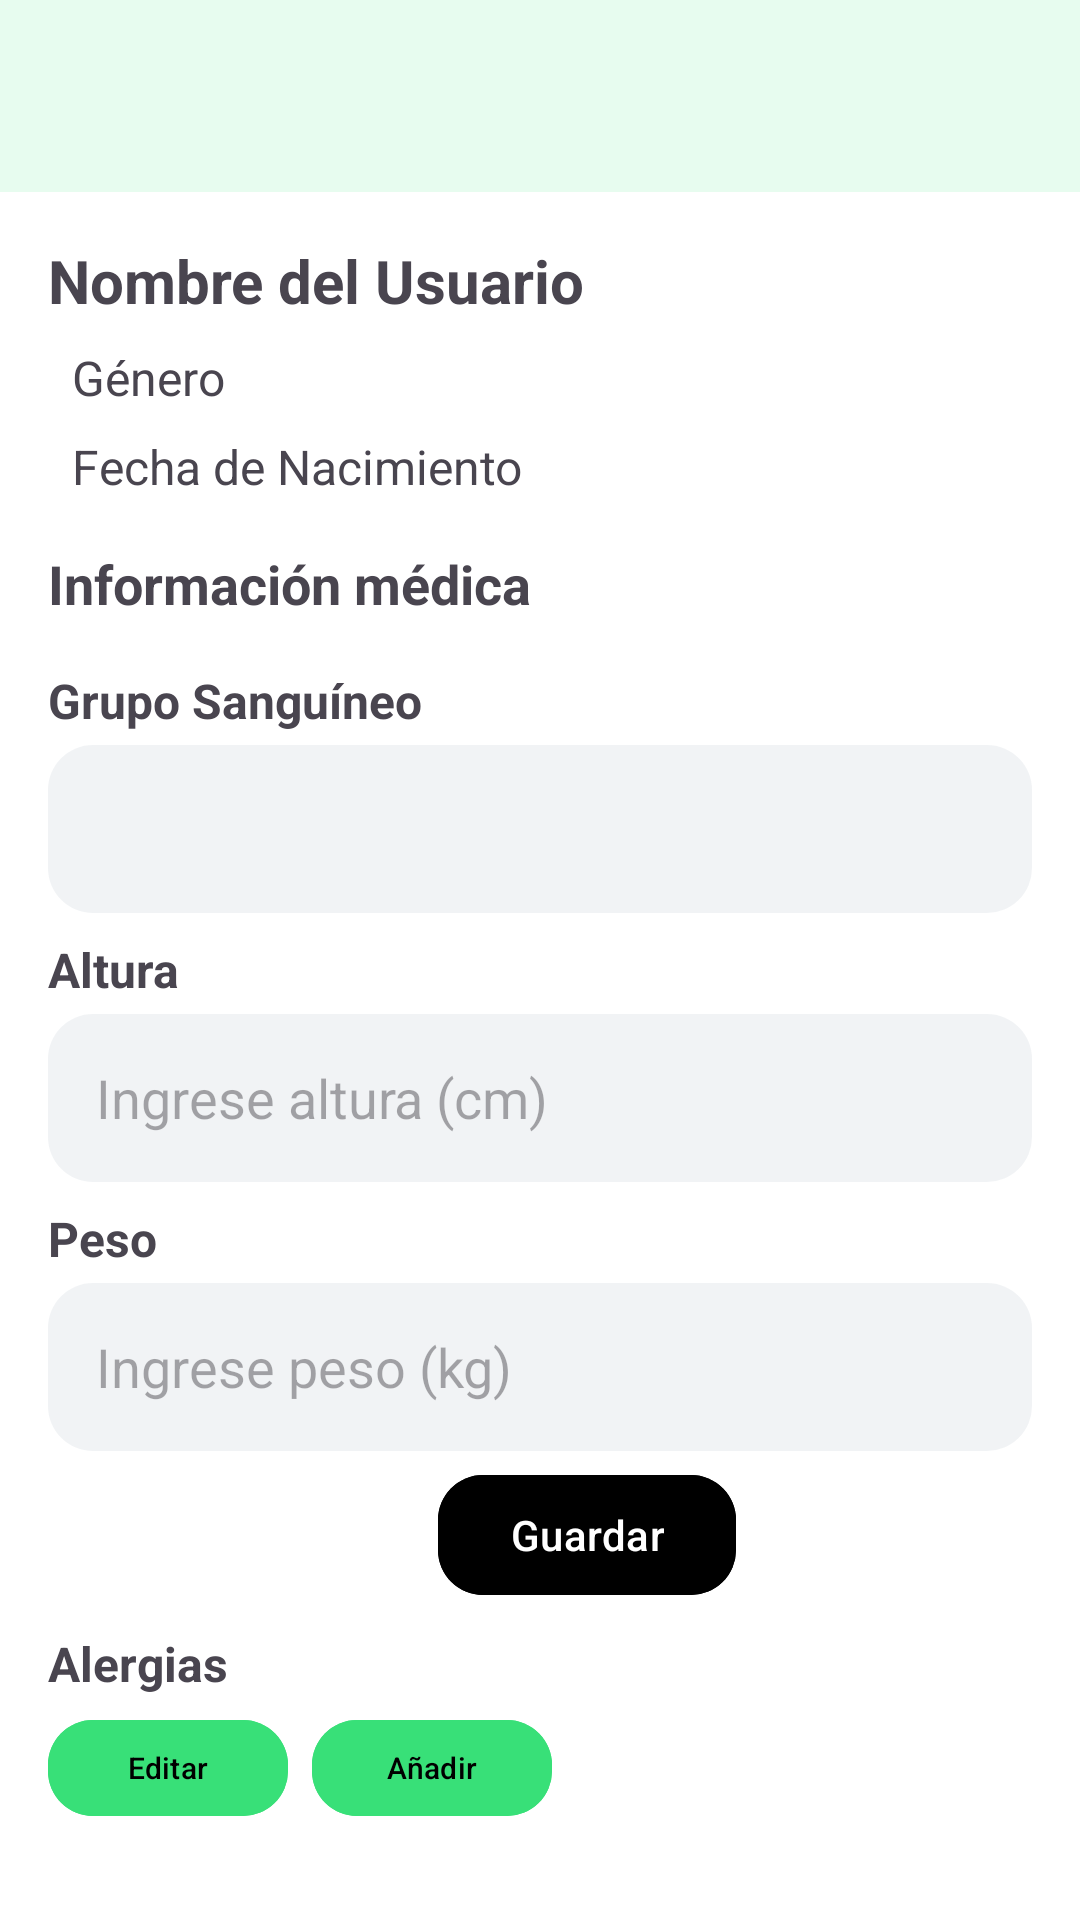

Reconstruct the res/layout file that produces this screen, plus the resources it refers to.
<!-- AndroidManifest.xml: application theme Base.Theme.UroCareApp -->
<!-- res/layout/activity_perfil.xml -->
<androidx.constraintlayout.widget.ConstraintLayout
    xmlns:android="http://schemas.android.com/apk/res/android"
    xmlns:app="http://schemas.android.com/apk/res-auto"
    xmlns:tools="http://schemas.android.com/tools"
    android:layout_width="match_parent"
    android:layout_height="match_parent"
    android:background="@android:color/white"
    tools:context=".paciente.PerfilPaciente">

    
    <TextView
        android:id="@+id/tvName"
        android:layout_width="0dp"
        android:layout_height="wrap_content"
        android:layout_marginTop="80dp"
        android:layout_marginStart="16dp"
        android:text="Nombre del Usuario"
        android:textSize="20sp"
        android:textStyle="bold"
        app:layout_constraintEnd_toEndOf="parent"
        app:layout_constraintStart_toStartOf="parent"
        app:layout_constraintTop_toTopOf="parent" />

    
    <TextView
        android:id="@+id/tvGender"
        android:layout_width="0dp"
        android:layout_height="wrap_content"
        android:layout_marginTop="8dp"
        android:layout_marginStart="8dp"
        android:text="Género"
        android:textSize="16sp"
        android:paddingStart="16dp"
        app:layout_constraintEnd_toEndOf="parent"
        app:layout_constraintStart_toStartOf="parent"
        app:layout_constraintTop_toBottomOf="@id/tvName" />

    
    <TextView
        android:id="@+id/tvDate"
        android:layout_width="0dp"
        android:layout_height="wrap_content"
        android:layout_marginTop="8dp"
        android:layout_marginStart="8dp"
        android:text="Fecha de Nacimiento"
        android:textSize="16sp"
        android:paddingStart="16dp"
        app:layout_constraintEnd_toEndOf="parent"
        app:layout_constraintStart_toStartOf="parent"
        app:layout_constraintTop_toBottomOf="@id/tvGender" />

    
    <TextView
        android:id="@+id/tvMedicalInfoTitle"
        android:layout_width="wrap_content"
        android:layout_height="wrap_content"
        android:layout_marginTop="16dp"
        android:layout_marginStart="16dp"
        android:text="Información médica"
        android:textSize="18sp"
        android:textStyle="bold"
        app:layout_constraintStart_toStartOf="parent"
        app:layout_constraintTop_toBottomOf="@id/tvDate" />

    <LinearLayout
        android:id="@+id/medicalInfoInputsContainer"
        android:layout_width="0dp"
        android:layout_height="wrap_content"
        android:orientation="vertical"
        android:layout_marginStart="16dp"
        android:layout_marginEnd="16dp"
        android:layout_marginTop="16dp"
        app:layout_constraintStart_toStartOf="parent"
        app:layout_constraintEnd_toEndOf="parent"
        app:layout_constraintTop_toBottomOf="@id/tvMedicalInfoTitle">

        
        <TextView
            android:id="@+id/tvBloodGroup"
            android:layout_width="match_parent"
            android:layout_height="wrap_content"
            android:text="Grupo Sanguíneo"
            android:textSize="16sp"
            android:textStyle="bold"
            android:layout_marginBottom="4dp" />

        <Spinner
            android:id="@+id/spinnerBloodGroup"
            android:layout_width="match_parent"
            android:layout_height="56dp"
            android:paddingStart="16dp"
            android:background="@drawable/edittext_rounded"
            android:layout_marginBottom="8dp"
            android:spinnerMode="dropdown" />

        
        <TextView
            android:id="@+id/tvHeight"
            android:layout_width="match_parent"
            android:layout_height="wrap_content"
            android:text="Altura"
            android:textStyle="bold"
            android:textSize="16sp"
            android:layout_marginBottom="4dp" />

        <EditText
            android:id="@+id/etHeight"
            android:layout_width="match_parent"
            android:layout_height="56dp"
            android:hint="Ingrese altura (cm)"
            android:background="@drawable/edittext_rounded"
            android:paddingStart="16dp"
            android:inputType="numberDecimal"
            android:layout_marginBottom="8dp" />

        
        <TextView
            android:id="@+id/tvWeight"
            android:layout_width="match_parent"
            android:layout_height="wrap_content"
            android:text="Peso"
            android:textStyle="bold"
            android:textSize="16sp"
            android:layout_marginBottom="4dp" />

        <EditText
            android:id="@+id/etWeight"
            android:layout_width="match_parent"
            android:layout_height="56dp"
            android:hint="Ingrese peso (kg)"
            android:background="@drawable/edittext_rounded"
            android:paddingStart="16dp"
            android:inputType="numberDecimal" />

        
        <com.google.android.material.button.MaterialButton
            android:id="@+id/btnSave"
            android:layout_width="wrap_content"
            android:layout_height="wrap_content"
            android:layout_marginTop="4dp"
            android:layout_marginLeft="130dp"
            android:text="Guardar"
            app:cornerRadius="15dp"
            android:backgroundTint="@android:color/black"
            app:layout_constraintEnd_toEndOf="parent"
            app:layout_constraintStart_toStartOf="parent" />

        
        <TextView
            android:id="@+id/tvAllergiesTitle"
            android:layout_width="wrap_content"
            android:layout_height="wrap_content"
            android:layout_marginTop="8dp"
            android:text="Alergias"
            android:textSize="16sp"
            android:textStyle="bold" />

        <LinearLayout
            android:layout_width="match_parent"
            android:layout_height="wrap_content"
            android:orientation="horizontal"
            android:gravity="start|center_vertical"
            android:layout_marginTop="4dp">

            <com.google.android.material.button.MaterialButton
                android:id="@+id/btnEditAllergies"
                android:layout_width="80dp"
                android:layout_height="40dp"
                android:backgroundTint="@color/primary"
                android:text="Editar"
                app:cornerRadius="15dp"
                android:textSize="10sp"
                android:textColor="@android:color/black"
                android:layout_marginEnd="8dp" />

            <com.google.android.material.button.MaterialButton
                android:id="@+id/btnAñadirAllergies"
                android:layout_width="80dp"
                android:layout_height="40dp"
                android:backgroundTint="@color/primary"
                android:text="Añadir"
                app:cornerRadius="15dp"
                android:textColor="@android:color/black"
                android:textSize="10sp" />
        </LinearLayout>

        <androidx.recyclerview.widget.RecyclerView
            android:id="@+id/recyclerViewAllergies"
            android:layout_width="match_parent"
            android:layout_height="60dp"
            android:layout_marginTop="8dp" />
    </LinearLayout>



    
    <TextView
        android:id="@+id/tvGeneralInfoTitle"
        android:layout_width="wrap_content"
        android:layout_height="wrap_content"
        android:layout_marginStart="16dp"
        android:layout_marginTop="16dp"
        android:text="Información general"
        android:textSize="18sp"
        android:textStyle="bold"
        app:layout_constraintTop_toBottomOf="@id/medicalInfoInputsContainer"
        app:layout_constraintStart_toStartOf="parent" />

    <LinearLayout
        android:id="@+id/generalInfoContainer"
        android:layout_width="0dp"
        android:layout_height="wrap_content"
        android:orientation="vertical"
        android:layout_marginTop="8dp"
        android:padding="16dp"
        app:layout_constraintTop_toBottomOf="@id/tvGeneralInfoTitle"
        app:layout_constraintStart_toStartOf="parent"
        app:layout_constraintEnd_toEndOf="parent">

        <com.google.android.material.button.MaterialButton
            android:id="@+id/btnPersonalData"
            android:layout_width="match_parent"
            android:layout_height="wrap_content"
            android:backgroundTint="@color/primary"
            android:text="Datos personales"
            app:cornerRadius="15dp"
            android:textColor="@android:color/black" />

        <com.google.android.material.button.MaterialButton
            android:id="@+id/btnChangePassword"
            android:layout_width="match_parent"
            android:layout_height="wrap_content"
            android:layout_marginTop="8dp"
            app:cornerRadius="15dp"
            android:backgroundTint="@color/primary"
            android:text="Cambiar contraseña"
            android:textColor="@android:color/black" />
    </LinearLayout>

    <include layout="@layout/toolbar_paciente" />

</androidx.constraintlayout.widget.ConstraintLayout>
<!-- res/layout/toolbar_paciente.xml (included above) -->
<?xml version="1.0" encoding="utf-8"?>
<androidx.appcompat.widget.Toolbar
    xmlns:android="http://schemas.android.com/apk/res/android"

    android:id="@+id/toolbar"
    android:layout_width="match_parent"
    android:layout_height="wrap_content"
    android:background="@color/primary_claro"
    android:minHeight="?attr/actionBarSize"
    android:theme="?attr/actionBarTheme" />
<!-- resources referenced by this layout -->
<resources>
  <color name="primary">#38E078</color>
  <color name="primary_claro">#1E38E078</color>
  <!-- drawable edittext_rounded (drawable) -->
  <?xml version="1.0" encoding="utf-8"?>
  <shape xmlns:android="http://schemas.android.com/apk/res/android">
      
      <solid android:color="@color/fondoLogin" /> 
  
      
      <corners android:radius="15dp" /> 
  
  </shape>
  <style name="Base.Theme.UroCareApp" parent="Theme.Material3.DayNight.NoActionBar">
          
          <item name="colorPrimary">@color/black</item>
  
  
  
          
          <item name="colorControlActivated">@color/primary_claro</item>
          <item name="android:textColorHighlight">@color/highlight</item> 
  
          
          <item name="android:windowBackground">@android:color/white</item>
      </style>
  <color name="fondoLogin">#16637587</color>
  <color name="black">#FF000000</color>
  <color name="highlight">#6BE79A</color>
</resources>
